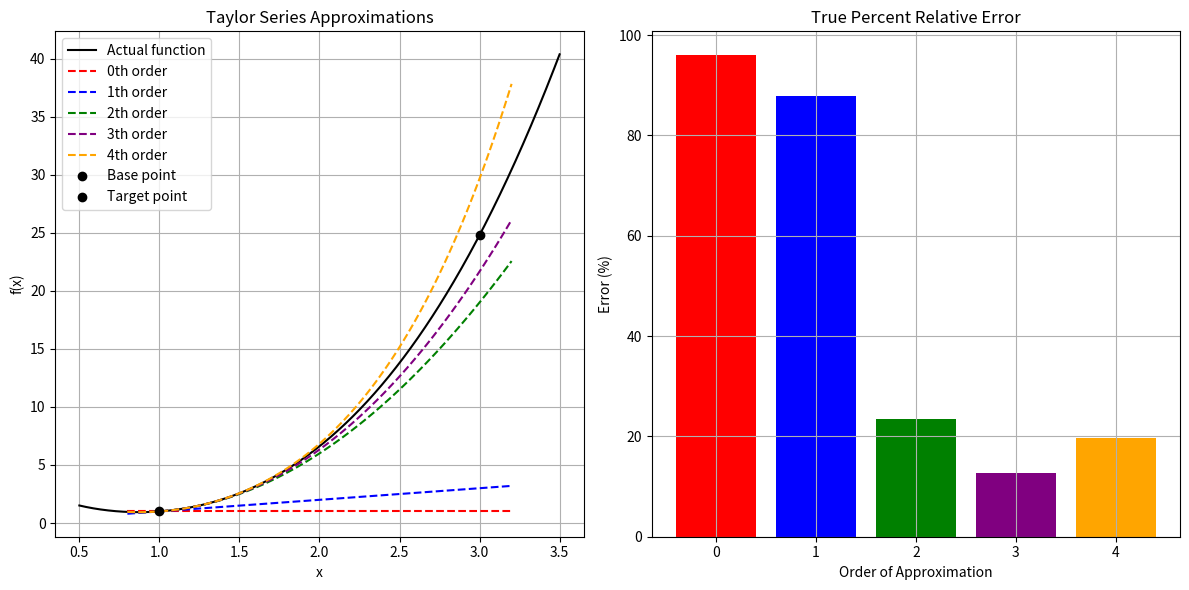

Write Python code to recreate this figure.
# Compute the true percent relative error for each approximation
# Write a Matlab code to plot

# [redacted]

import numpy as np
import matplotlib.pyplot as plt
from math import log

def f(x):
    return x**3 - 2*np.log(x)

def taylor_approximation(x, order):
    # Corrected coefficients calculated at x=1
    coefficients = [1, 1, 8/2, 2/6, 12/24]  # [f(1), f'(1), f''(1)/2!, f'''(1)/3!, f⁴(1)/4!]
    result = 0
    for n in range(order + 1):
        result += coefficients[n] * (x - 1)**n
    return result

# Calculate actual value and approximations
x_actual = 3
y_actual = f(x_actual)

orders = range(5)  # 0 through 4th order
approximations = [taylor_approximation(x_actual, order) for order in orders]
errors = [(abs(y_actual - approx)/abs(y_actual))*100 for approx in approximations]

# Create visualization
plt.figure(figsize=(12, 6))

# Plot the function and approximations
x = np.linspace(0.5, 3.5, 1000)
plt.subplot(1, 2, 1)
plt.plot(x, f(x), 'k-', label='Actual function')
colors = ['red', 'blue', 'green', 'purple', 'orange']
for order, color in zip(orders, colors):
    x_plot = np.linspace(0.8, 3.2, 100)
    y_plot = [taylor_approximation(xi, order) for xi in x_plot]
    plt.plot(x_plot, y_plot, '--', color=color, label=f'{order}th order')
plt.plot(1, f(1), 'ko', label='Base point')
plt.plot(3, f(3), 'ko', label='Target point')
plt.grid(True)
plt.legend()
plt.title('Taylor Series Approximations')
plt.xlabel('x')
plt.ylabel('f(x)')

# Plot the true percent relative errors
plt.subplot(1, 2, 2)
plt.bar(orders, errors, color=colors)
plt.grid(True)
plt.title('True Percent Relative Error')
plt.xlabel('Order of Approximation')
plt.ylabel('Error (%)')

# Print numerical results
print("\nNumerical Results:")
print("Order | Approximation | True Relative Error (%)")
print("-" * 45)
for order, approx, error in zip(orders, approximations, errors):
    print(f"{order:5d} | {approx:12.4f} | {error:18.4f}")

plt.tight_layout()
plt.show()
